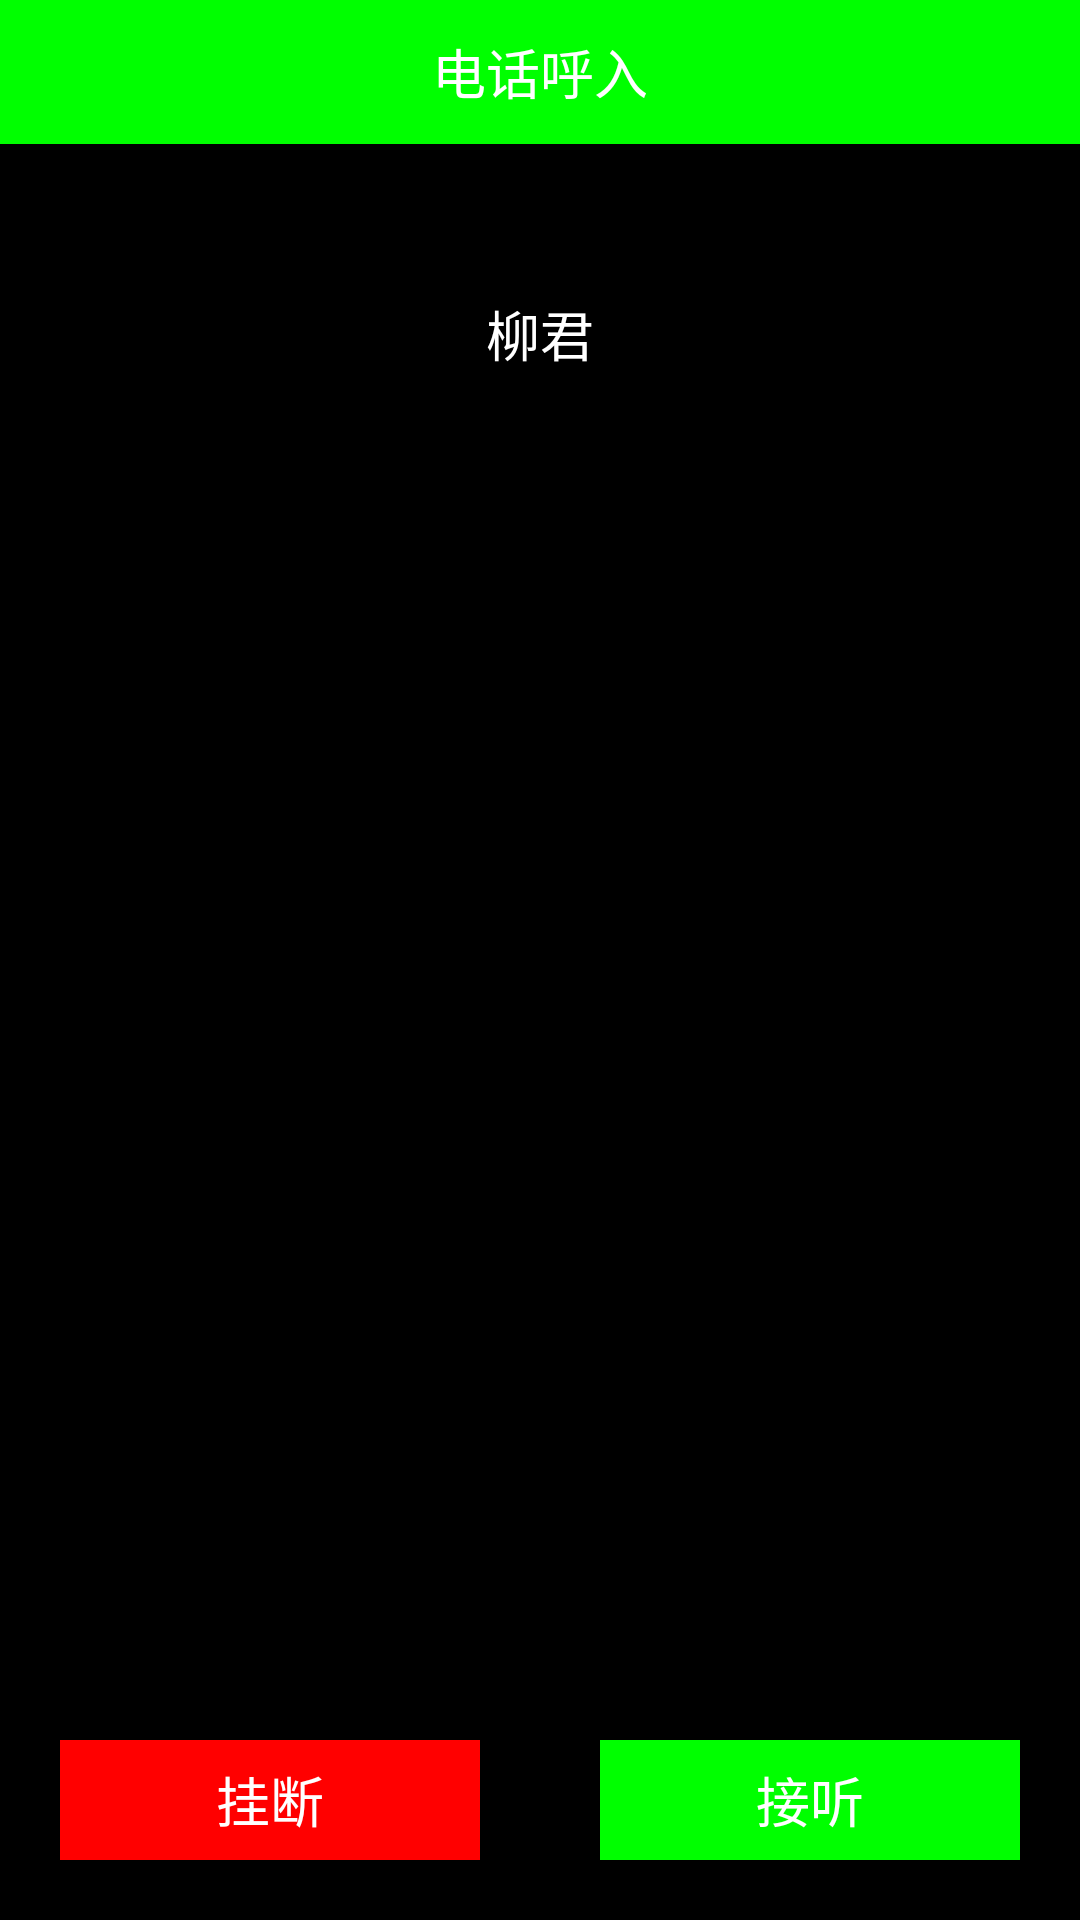

Write the Android layout XML for this screen, with the resource values it uses.
<!-- AndroidManifest.xml: activity theme android:Theme.Holo.Light.NoActionBar -->
<!-- res/layout/activity_ring.xml -->
<RelativeLayout xmlns:android="http://schemas.android.com/apk/res/android"
	xmlns:tools="http://schemas.android.com/tools"
    android:layout_width="match_parent"
    android:layout_height="match_parent"
    android:layout_gravity="center"
	android:background="@color/black" >
	<RelativeLayout
		android:id="@+id/ring_layout_head"
		android:layout_width="match_parent"
		android:layout_height="48dp"
		android:layout_alignParentTop="true" 
		android:background="@color/green" 
		android:focusable="true"
		android:focusableInTouchMode="true">
		<TextView
            android:id="@+id/ring_text_title"
            android:layout_width="wrap_content"
            android:layout_height="wrap_content"
            android:layout_centerHorizontal="true"
            android:layout_centerInParent="true"
            android:layout_centerVertical="true"
            android:text="电话呼入"
            android:textColor="#ffffffff"
            android:textSize="18sp" />
	</RelativeLayout>
	<LinearLayout
	    android:id="@+id/ring_layout_operation"
	    android:layout_width="match_parent"
	    android:layout_height="wrap_content"
	    android:layout_alignParentBottom="true"
	    android:orientation="horizontal" >
		<Button
            android:id="@+id/ring_button_handup"
            android:layout_width="60dp"
            android:layout_height="40dp"
		    android:layout_gravity="center"
            android:layout_weight="1"
	    	android:layout_margin="20dp"
            android:text="挂断"
	    	android:textColor="@color/white"
            android:background="@color/red" />
		<Button
		    android:id="@+id/ring_button_answer"
            android:layout_width="60dp"
            android:layout_height="40dp"
		    android:layout_gravity="center"
		    android:layout_weight="1"
	    	android:layout_margin="20dp"
            android:text="接听"
	    	android:textColor="@color/white"
		    android:background="@color/green" />
	</LinearLayout>
	<TextView
	    android:id="@+id/ring_label_caller"
	    android:layout_width="wrap_content"
	    android:layout_height="wrap_content"
	    android:layout_below="@id/ring_layout_head"
	    android:layout_centerHorizontal="true"
	    android:layout_marginTop="50dp"
	    android:text="柳君"
	    android:textColor="@color/white"
	    android:textSize="18sp" />
</RelativeLayout>
<!-- resources referenced by this layout -->
<resources>
  <color name="black">#ff000000</color>
  <color name="green">#ff00ff00</color>
  <color name="red">#ffff0000</color>
  <color name="white">#ffffffff</color>
</resources>
